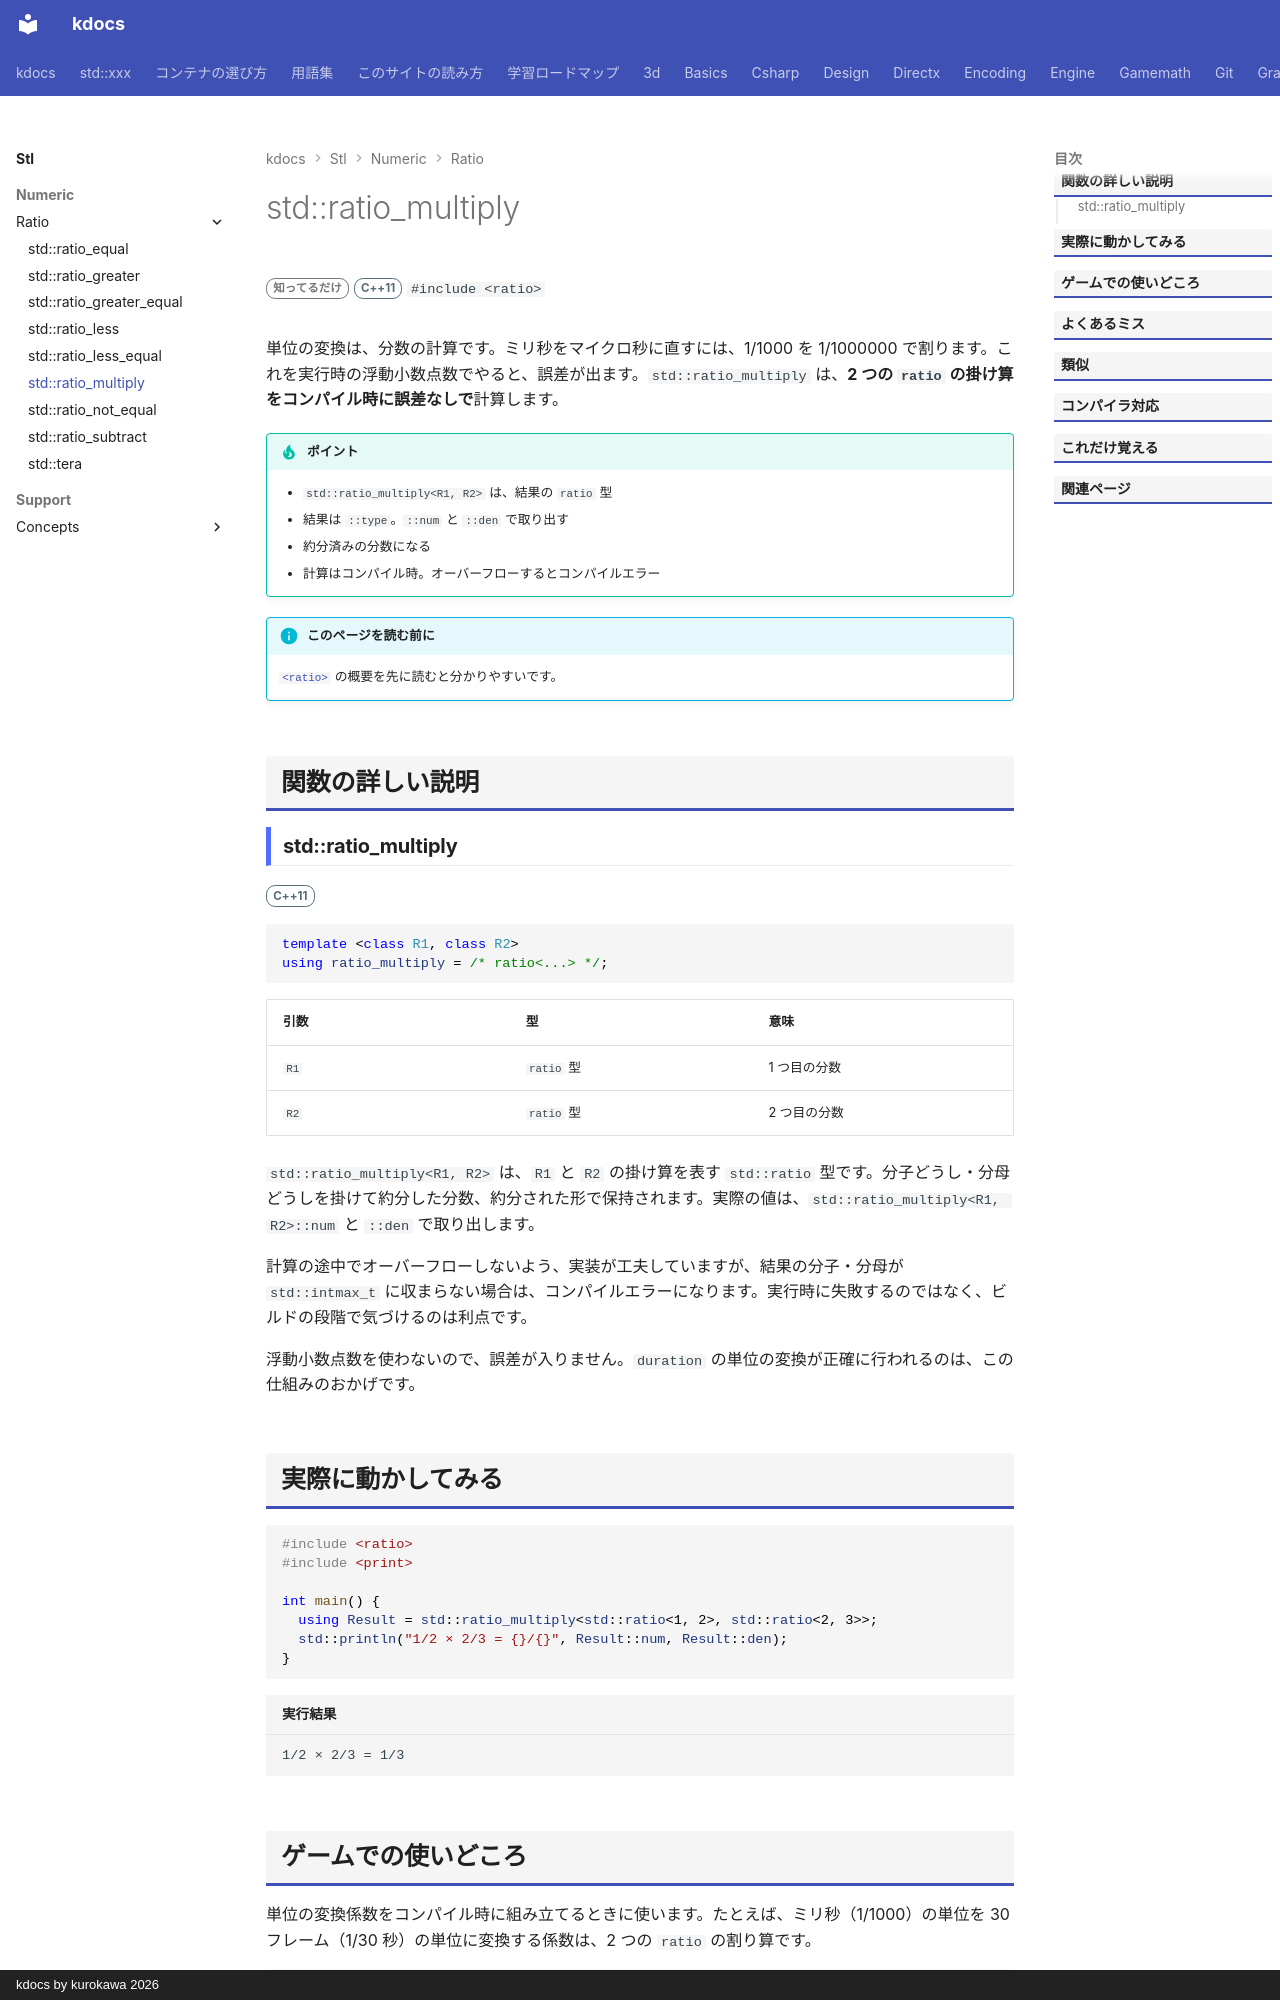

repository: qwzxdf/kdocs · page: stl/numeric/ratio/ratio_multiply/index.html · generator: mkdocs · copyright: kdocs by kurokawa 2026

---
title: std::ratio_multiply
summary: "2 つの `ratio` のかけ算を、コンパイル時に計算して `ratio` で返す。"
order: 900
tags:
  - 数値
---

# std::ratio_multiply

<div class="page-badges" markdown>
<span class="rank rank-rare">知ってるだけ</span>
<span class="ver ver-11">C++11</span>
`#include <ratio>`
</div>

単位の変換は、分数の計算です。ミリ秒をマイクロ秒に直すには、1/1000 を 1/1000000 で割ります。これを実行時の浮動小数点数でやると、誤差が出ます。`std::ratio_multiply` は、<strong>2 つの `ratio` の掛け算をコンパイル時に誤差なしで</strong>計算します。

!!! tip "ポイント"
    - `std::ratio_multiply<R1, R2>` は、結果の `ratio` 型
    - 結果は `::type`。`::num` と `::den` で取り出す
    - 約分済みの分数になる
    - 計算はコンパイル時。オーバーフローするとコンパイルエラー

!!! info "このページを読む前に"
    [`<ratio>`](../ratio.md) の概要を先に読むと分かりやすいです。

## 関数の詳しい説明

### std::ratio_multiply {#ratio_multiply}

<span class="ver ver-11">C++11</span>

```cpp
template <class R1, class R2>
using ratio_multiply = /* ratio<...> */;
```

| 引数 | 型 | 意味 |
| --- | --- | --- |
| `R1` | `ratio` 型 | 1 つ目の分数 |
| `R2` | `ratio` 型 | 2 つ目の分数 |

`std::ratio_multiply<R1, R2>` は、`R1` と `R2` の掛け算を表す `std::ratio` 型です。分子どうし・分母どうしを掛けて約分した分数、約分された形で保持されます。実際の値は、`std::ratio_multiply<R1, R2>::num` と `::den` で取り出します。

計算の途中でオーバーフローしないよう、実装が工夫していますが、結果の分子・分母が `std::intmax_t` に収まらない場合は、コンパイルエラーになります。実行時に失敗するのではなく、ビルドの段階で気づけるのは利点です。

浮動小数点数を使わないので、誤差が入りません。`duration` の単位の変換が正確に行われるのは、この仕組みのおかげです。
